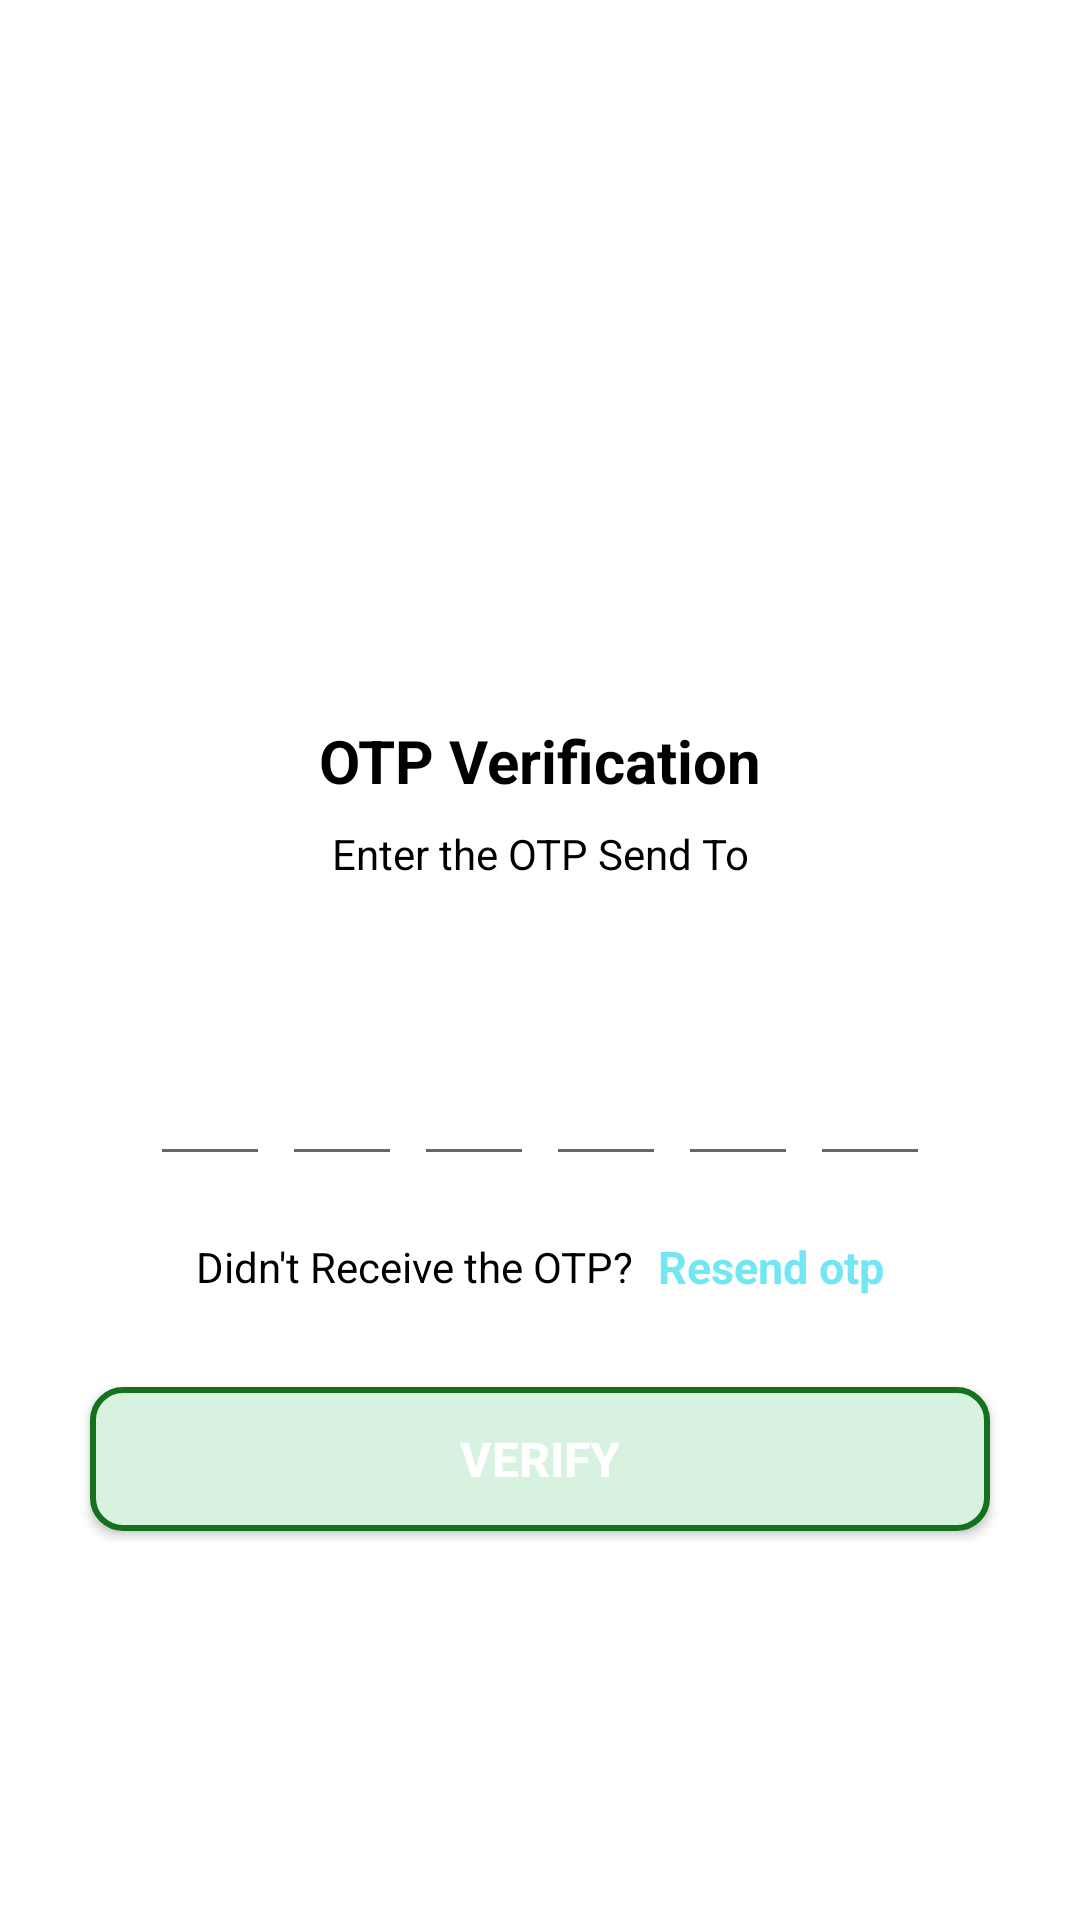

Produce the Android XML layout that renders to this screen, including the resource entries it uses.
<!-- AndroidManifest.xml: application theme Theme.Blinkit_Clone -->
<!-- res/layout/verify_layout.xml -->
<?xml version="1.0" encoding="utf-8"?>
<ScrollView xmlns:android="http://schemas.android.com/apk/res/android"
    xmlns:tools="http://schemas.android.com/tools"
    android:layout_width="match_parent"
    android:layout_height="match_parent"
    android:overScrollMode="never"
    android:scrollbars="none">

    <LinearLayout
        android:layout_width="match_parent"
        android:layout_height="wrap_content"
        android:gravity="center_horizontal"
        android:orientation="vertical">

        <ImageView
            android:layout_width="130dp"
            android:layout_height="130dp"
            android:layout_marginTop="80dp"
            android:contentDescription="@string/app_name"
            android:src="@drawable/ic_send" />

        <TextView
            android:layout_width="wrap_content"
            android:layout_height="wrap_content"
            android:layout_marginTop="30dp"
            android:text="OTP Verification"
            android:textColor="@android:color/black"
            android:textSize="20sp"
            android:textStyle="bold" />

        <TextView
            android:layout_width="match_parent"
            android:layout_height="wrap_content"
            android:layout_marginStart="50dp"
            android:layout_marginTop="8dp"
            android:layout_marginEnd="50dp"
            android:gravity="center"
            android:text="Enter the OTP Send To"
            android:textColor="@color/black"
            android:textSize="14sp" />

        <TextView
            android:id="@+id/textMobile"
            android:layout_width="match_parent"
            android:layout_height="wrap_content"
            android:layout_marginStart="50dp"
            android:layout_marginTop="4dp"
            android:layout_marginEnd="50dp"
            android:gravity="center"
            android:textColor="@android:color/black"
            android:textSize="14sp"
            android:textStyle="bold" />

        <LinearLayout
            android:layout_width="match_parent"
            android:layout_height="wrap_content"
            android:layout_marginTop="30dp"
            android:gravity="center"
            android:orientation="horizontal">

            <EditText
                android:id="@+id/inputCode1"
                android:layout_width="40dp"
                android:layout_height="45dp"
                android:gravity="center"
                android:imeOptions="actionNext"
                android:importantForAutofill="no"
                android:inputType="number"
                android:maxLength="1"
                android:textColor="@color/black"
                android:textSize="24sp"
                android:textStyle="bold"
                tools:ignore="LabelFor" />

            <EditText
                android:id="@+id/inputCode2"
                android:layout_width="40dp"
                android:layout_height="45dp"
                android:layout_marginStart="4dp"
                android:gravity="center"
                android:imeOptions="actionNext"
                android:importantForAutofill="no"
                android:inputType="number"
                android:maxLength="1"
                android:textColor="@color/black"
                android:textSize="24sp"
                android:textStyle="bold"
                tools:ignore="LabelFor" />

            <EditText
                android:id="@+id/inputCode3"
                android:layout_width="40dp"
                android:layout_height="45dp"
                android:layout_marginStart="4dp"
                android:gravity="center"
                android:imeOptions="actionNext"
                android:importantForAutofill="no"
                android:inputType="number"
                android:maxLength="1"
                android:textColor="@color/black"
                android:textSize="24sp"
                android:textStyle="bold"
                tools:ignore="LabelFor" />

            <EditText
                android:id="@+id/inputCode4"
                android:layout_width="40dp"
                android:layout_height="45dp"
                android:layout_marginStart="4dp"
                android:gravity="center"
                android:imeOptions="actionNext"
                android:importantForAutofill="no"
                android:inputType="number"
                android:maxLength="1"
                android:textColor="@color/black"
                android:textSize="24sp"
                android:textStyle="bold"
                tools:ignore="LabelFor" />

            <EditText
                android:id="@+id/inputCode5"
                android:layout_width="40dp"
                android:layout_height="45dp"
                android:layout_marginStart="4dp"
                android:gravity="center"
                android:imeOptions="actionNext"
                android:importantForAutofill="no"
                android:inputType="number"
                android:maxLength="1"
                android:textColor="@color/black"
                android:textSize="24sp"
                android:textStyle="bold"
                tools:ignore="LabelFor" />

            <EditText
                android:id="@+id/inputCode6"
                android:layout_width="40dp"
                android:layout_height="45dp"
                android:layout_marginStart="4dp"
                android:gravity="center"
                android:imeOptions="actionDone"
                android:importantForAutofill="no"
                android:inputType="number"
                android:maxLength="1"
                android:textColor="@color/black"
                android:textSize="24sp"
                android:textStyle="bold"
                tools:ignore="LabelFor" />

        </LinearLayout>

        <LinearLayout
            android:layout_width="match_parent"
            android:layout_height="wrap_content"
            android:layout_marginTop="20dp"
            android:gravity="center"
            android:orientation="horizontal">

            <TextView
                android:layout_width="wrap_content"
                android:layout_height="wrap_content"
                android:text="Didn't Receive the OTP?"
                android:textColor="@color/black"
                android:textSize="14sp" />

            <TextView
                android:id="@+id/textResendOTP"
                android:layout_width="wrap_content"
                android:layout_height="wrap_content"
                android:layout_marginStart="8dp"
                android:text="Resend otp"
                android:textColor="#C246DFEF"
                android:textSize="15sp"
                android:textStyle="bold" />
        </LinearLayout>

        <FrameLayout
            android:layout_width="match_parent"
            android:layout_height="wrap_content">

            <Button
                android:id="@+id/buttonVerify"
                android:layout_width="match_parent"
                android:layout_height="wrap_content"
                android:layout_margin="30dp"
                android:background="@drawable/button_design"
                android:text="Verify"
                android:textColor="@color/white"
                android:textSize="16sp"
                android:textStyle="bold"
                android:theme="@style/Theme.Material3.Light.NoActionBar" />

            <ProgressBar
                android:id="@+id/progressBar"
                android:layout_width="40dp"
                android:layout_height="40dp"
                android:layout_gravity="center"
                android:visibility="gone" />
        </FrameLayout>


    </LinearLayout>

</ScrollView>
<!-- resources referenced by this layout -->
<resources>
  <color name="black">#FF000000</color>
  <color name="white">#FFFFFFFF</color>
  <!-- drawable button_design (drawable) -->
  <?xml version="1.0" encoding="utf-8"?>
  <selector xmlns:android="http://schemas.android.com/apk/res/android">
      <item android:state_enabled="false">
          <shape android:shape="rectangle">
              <solid android:color="@color/greenColor" />
              <stroke android:width="2dp" android:color="@color/greenColor" />
              <corners android:radius="10dp" />
          </shape>
      </item>
      <item>
          <shape android:shape="rectangle">
              <solid android:color="#D8F2E0" />
              <stroke android:width="2dp" android:color="@color/greenColor" />
              <corners android:radius="10dp" />
          </shape>
      </item>
  
  </selector>
  <string name="app_name">Blinkit_Clone</string>
  <style name="Theme.Blinkit_Clone" parent="Theme.MaterialComponents.DayNight.DarkActionBar">
          
          <item name="colorPrimary">@color/appThemeColor</item>
          <item name="colorPrimaryVariant">@color/purple_700</item>
          <item name="colorOnPrimary">@color/appThemeColor</item>
          
          <item name="colorSecondary">@color/teal_200</item>
          <item name="colorSecondaryVariant">@color/teal_700</item>
          <item name="colorOnSecondary">@color/black</item>
          
          <item name="android:statusBarColor">?attr/colorPrimaryVariant</item>
          
      </style>
  <color name="greenColor">#14721E</color>
  <color name="appThemeColor">#F8CC44</color>
  <color name="purple_700">#FF3700B3</color>
  <color name="teal_200">#FF03DAC5</color>
  <color name="teal_700">#FF018786</color>
</resources>
